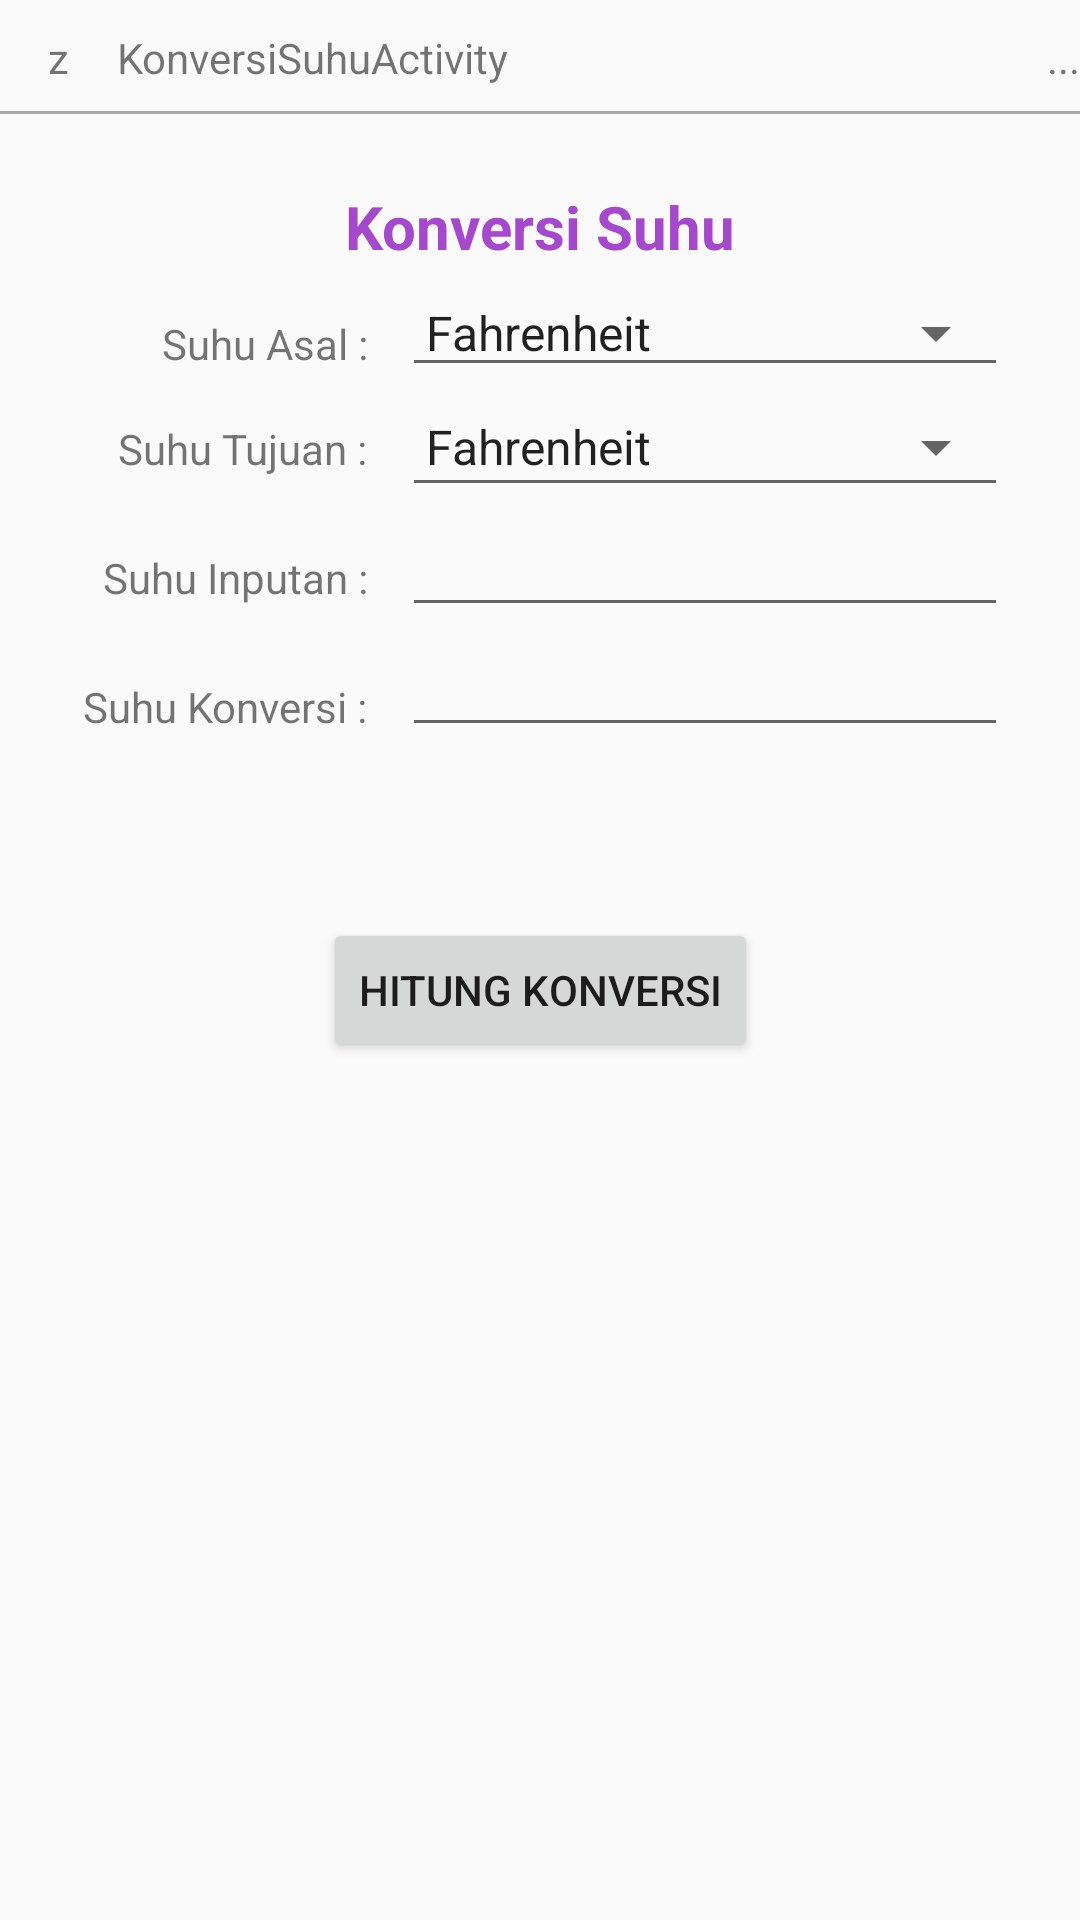

Layout XML and referenced resources for this Android screen:
<!-- AndroidManifest.xml: application theme Theme.AppCompat.Light.NoActionBar -->
<!-- res/layout/activity_suhu.xml -->
<?xml version="1.0" encoding="utf-8"?>
<android.support.constraint.ConstraintLayout xmlns:android="http://schemas.android.com/apk/res/android"
    xmlns:app="http://schemas.android.com/apk/res-auto"
    xmlns:tools="http://schemas.android.com/tools"
    android:layout_width="match_parent"
    android:layout_height="match_parent"
    tools:context=".SuhuActivity">

    <android.support.constraint.Guideline
        android:id="@+id/guideline"
        android:layout_width="wrap_content"
        android:layout_height="wrap_content"
        android:orientation="horizontal"
        app:layout_constraintGuide_begin="38dp" />

    <TextView
        android:id="@+id/textView11"
        android:layout_width="wrap_content"
        android:layout_height="wrap_content"
        android:layout_marginStart="16dp"
        android:text="z"
        app:layout_constraintBottom_toTopOf="@+id/guideline"
        app:layout_constraintStart_toStartOf="parent"
        app:layout_constraintTop_toTopOf="parent" />

    <TextView
        android:id="@+id/textView12"
        android:layout_width="wrap_content"
        android:layout_height="wrap_content"
        android:layout_marginStart="16dp"
        android:text="KonversiSuhuActivity"
        app:layout_constraintBottom_toTopOf="@+id/guideline"
        app:layout_constraintStart_toEndOf="@+id/textView11"
        app:layout_constraintTop_toTopOf="parent" />

    <TextView
        android:id="@+id/textView13"
        android:layout_width="wrap_content"
        android:layout_height="wrap_content"
        android:text="..."
        app:layout_constraintBottom_toTopOf="@+id/guideline"
        app:layout_constraintEnd_toEndOf="parent"
        app:layout_constraintTop_toTopOf="parent" />

    <TextView
        android:id="@+id/textView14"
        android:layout_width="wrap_content"
        android:layout_height="wrap_content"
        android:layout_marginTop="24dp"
        android:text="Konversi Suhu"
        android:textColor="#A548CD"
        android:textSize="20sp"
        android:textStyle="bold"
        app:layout_constraintEnd_toEndOf="parent"
        app:layout_constraintStart_toStartOf="parent"
        app:layout_constraintTop_toTopOf="@+id/guideline" />

    <TextView
        android:id="@+id/textView15"
        android:layout_width="wrap_content"
        android:layout_height="wrap_content"
        android:layout_marginTop="16dp"
        android:layout_marginEnd="8dp"
        android:text="Suhu Asal : "
        app:layout_constraintEnd_toStartOf="@+id/et_sample"
        app:layout_constraintTop_toBottomOf="@+id/textView14" />

    <EditText
        android:id="@+id/et_sample"
        android:layout_width="202dp"
        android:layout_height="40dp"
        android:layout_gravity="center"
        android:layout_marginEnd="24dp"
        app:layout_constraintEnd_toEndOf="parent"
        app:layout_constraintTop_toBottomOf="@+id/textView14" />


    <Spinner
        android:id="@+id/spinnerAsal"
        android:layout_width="0dp"
        android:layout_height="wrap_content"
        android:layout_marginTop="10dp"
        android:layout_weight="2"
        android:entries="@array/suhu"
        app:layout_constraintEnd_toEndOf="@+id/et_sample"
        app:layout_constraintStart_toStartOf="@+id/et_sample"
        app:layout_constraintTop_toTopOf="@+id/et_sample" />

    <Spinner
        android:id="@+id/spinnerKonversi"
        android:layout_width="0dp"
        android:layout_height="wrap_content"
        android:layout_marginTop="8dp"
        android:entries="@array/konvert"
        app:layout_constraintEnd_toEndOf="@+id/et_sample7"
        app:layout_constraintStart_toStartOf="@+id/et_sample7"
        app:layout_constraintTop_toBottomOf="@+id/et_sample" />

    <EditText
        android:id="@+id/et_sample7"
        android:layout_width="202dp"
        android:layout_height="40dp"
        android:layout_gravity="center"
        android:layout_marginEnd="24dp"
        app:layout_constraintEnd_toEndOf="parent"
        app:layout_constraintTop_toBottomOf="@+id/et_sample" />

    <EditText
        android:id="@+id/et_sample8"
        android:layout_width="202dp"
        android:layout_height="40dp"
        android:layout_gravity="center"
        android:layout_marginEnd="24dp"
        app:layout_constraintEnd_toEndOf="parent"
        app:layout_constraintTop_toBottomOf="@+id/et_sample7" />

    <EditText
        android:id="@+id/et_sample10"
        android:layout_width="202dp"
        android:layout_height="40dp"
        android:layout_gravity="center"
        android:layout_marginEnd="24dp"
        app:layout_constraintEnd_toEndOf="parent"
        app:layout_constraintTop_toBottomOf="@+id/et_sample8" />

    <TextView
        android:id="@+id/textView16"
        android:layout_width="wrap_content"
        android:layout_height="wrap_content"
        android:layout_marginTop="16dp"
        android:layout_marginEnd="8dp"
        android:text="Suhu Tujuan : "
        app:layout_constraintEnd_toStartOf="@+id/et_sample7"
        app:layout_constraintTop_toBottomOf="@+id/textView15" />

    <TextView
        android:id="@+id/textView17"
        android:layout_width="wrap_content"
        android:layout_height="wrap_content"
        android:layout_marginTop="24dp"
        android:layout_marginEnd="8dp"
        android:text="Suhu Inputan : "
        app:layout_constraintEnd_toStartOf="@+id/et_sample8"
        app:layout_constraintTop_toBottomOf="@+id/textView16" />

    <TextView
        android:id="@+id/textView18"
        android:layout_width="wrap_content"
        android:layout_height="wrap_content"
        android:layout_marginTop="24dp"
        android:layout_marginEnd="8dp"
        android:text="Suhu Konversi : "
        app:layout_constraintEnd_toStartOf="@+id/et_sample10"
        app:layout_constraintTop_toBottomOf="@+id/textView17" />

    <Button
        android:id="@+id/buttonKonversi"
        android:layout_width="wrap_content"
        android:layout_height="wrap_content"
        android:text="Hitung Konversi"
        app:layout_constraintEnd_toEndOf="parent"
        app:layout_constraintStart_toStartOf="parent"
        app:layout_constraintTop_toTopOf="@+id/guideline4" />

    <android.support.constraint.Guideline
        android:id="@+id/guideline4"
        android:layout_width="wrap_content"
        android:layout_height="wrap_content"
        android:orientation="horizontal"
        app:layout_constraintGuide_begin="306dp" />

    <View
        android:id="@+id/view2"
        android:layout_width="394dp"
        android:layout_height="1dp"
        android:background="@android:color/darker_gray"
        app:layout_constraintBottom_toTopOf="@+id/guideline"
        app:layout_constraintEnd_toEndOf="parent"
        app:layout_constraintStart_toStartOf="parent" />
</android.support.constraint.ConstraintLayout>
<!-- resources referenced by this layout -->
<resources>
  <string-array name="konvert">
          <item>Fahrenheit</item>
          <item>Celcius</item>
          <item>Kelvin</item>
          <item>Reamur</item>
      </string-array>
  <string-array name="suhu">
          <item>Fahrenheit</item>
          <item>Celcius</item>
          <item>Kelvin</item>
          <item>Reamur</item>
      </string-array>
</resources>
